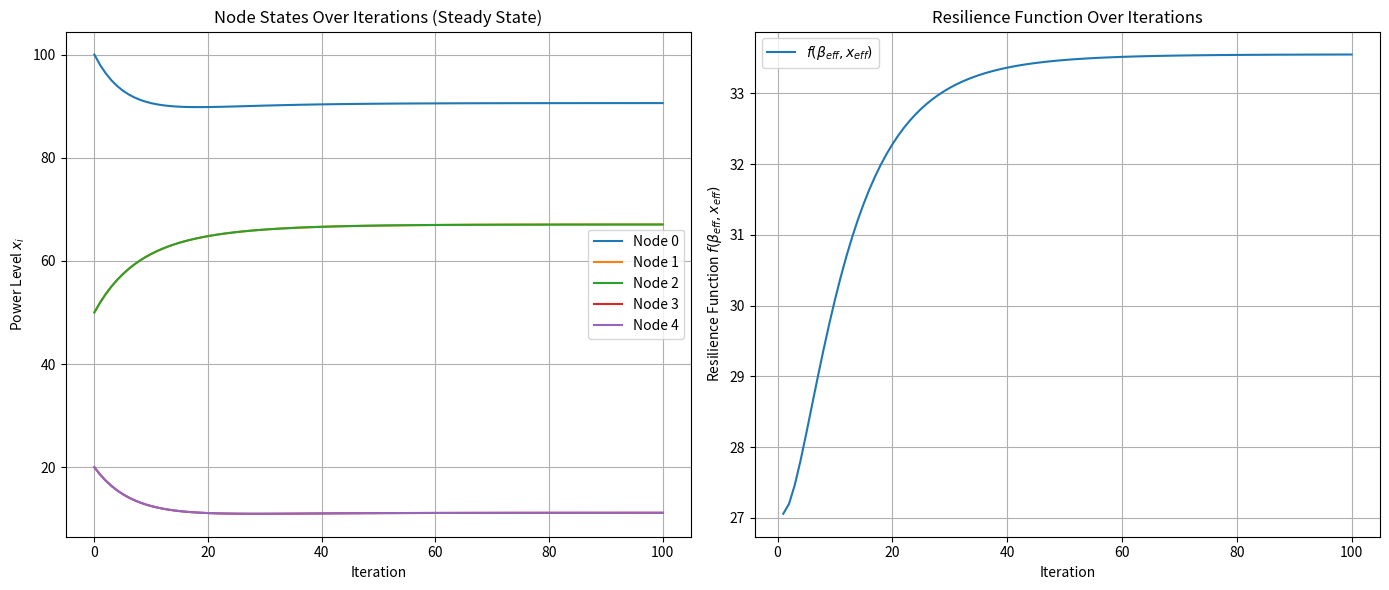

This chart was generated by the following Python code:
import numpy as np
import matplotlib.pyplot as plt

# Network Parameters
N = 5  # Number of nodes

# Adjacency matrix representing the network topology
A = np.array([
    [0, 1, 1, 0, 0],  # Generator connected to both substations
    [1, 0, 0, 1, 0],  # Substation1 connected to Generator and Consumer1
    [1, 0, 0, 0, 1],  # Substation2 connected to Generator and Consumer2
    [0, 1, 0, 0, 0],  # Consumer1 connected to Substation1
    [0, 0, 1, 0, 0],  # Consumer2 connected to Substation2
])

# Initial State Variables
x = np.array([100.0, 80.0, 80.0, 20.0, 20.0])

# Desired Power Levels
x_desired = np.array([100.0, 80.0, 80.0, 0.0, 0.0])

# Regulation and Consumption Rates
r = np.array([0.1, 0.05, 0.05, 0.0, 0.0])  # Generators and Substations
d = np.array([0.0, 0.0, 0.0, 0.1, 0.1])    # Consumers

# Coupling Constant
Beta = 0.02

# Simulation Parameters
iterations = 100
perturbation_iteration = 50
perturbation_node = 0  # Perturb Generator
perturbation_value = -20.0  # Minor perturbation

# Lists to store variables
x_values = [x.copy()]
x_eff_list = [np.mean(x)]
variance_x_list = [np.var(x)]
f_eff_list = []

# Compute beta_eff
avg_degree = np.sum(A) / N
beta_eff = Beta * avg_degree

# Reset initial conditions
x = np.array([100.0, 50.0, 50.0, 20.0, 20.0])
x_values = [x.copy()]
x_eff_list = [np.mean(x)]
variance_x_list = [np.var(x)]
f_eff_list = []

# Simulation Loop
for t in range(1, iterations + 1):
    x_current = x_values[-1].copy()
    x_new = x_current.copy()
    F_array = np.zeros(N)
    
    # Update each node
    for i in range(N):
        # Intrinsic dynamics
        if r[i] > 0:
            F = r[i] * (x_desired[i] - x_current[i])
        elif d[i] > 0:
            F = -d[i] * x_current[i]
        else:
            F = 0.0
        F_array[i] = F  # Store F(x_i)
        
        # Interaction dynamics
        G_sum = 0.0
        for j in range(N):
            if A[i, j]:
                G = x_current[j] - x_current[i]
                G_sum += Beta * G
                
        # Update state
        x_new[i] += F + G_sum
    
    # Store variables
    x_values.append(x_new.copy())
    x_eff = np.mean(x_new)
    x_eff_list.append(x_eff)
    
    variance_x = np.var(x_new)
    variance_x_list.append(variance_x)
    
    # Compute F(x_eff)
    F_eff = np.mean(F_array)
    
    # Compute G(x_eff, x_eff) = beta_eff * Var(x_i)
    G_eff = beta_eff * variance_x
    
    # Compute f(beta_eff, x_eff)
    f_eff = F_eff + G_eff
    f_eff_list.append(f_eff)
    
# Convert lists to arrays
x_values = np.array(x_values)
f_eff_list = np.array(f_eff_list)
x_eff_list = np.array(x_eff_list)
variance_x_list = np.array(variance_x_list)

# Plotting
time_steps = range(iterations + 1)

plt.figure(figsize=(14, 6))

# Subplot 1: Node States Over Iterations
plt.subplot(1, 2, 1)
for i in range(N):
    plt.plot(time_steps, x_values[:, i], label=f'Node {i}')
plt.xlabel('Iteration')
plt.ylabel('Power Level $x_i$')
plt.title('Node States Over Iterations (Steady State)')
plt.legend()
plt.grid(True)

# Subplot 2: Resilience Function f(β_eff, x_eff) Over Iterations
plt.subplot(1, 2, 2)
plt.plot(time_steps[1:], f_eff_list, label='$f(\\beta_{eff}, x_{eff})$')
plt.xlabel('Iteration')
plt.ylabel('Resilience Function $f(\\beta_{eff}, x_{eff})$')
plt.title('Resilience Function Over Iterations')
plt.legend()
plt.grid(True)

plt.tight_layout()
plt.show()
